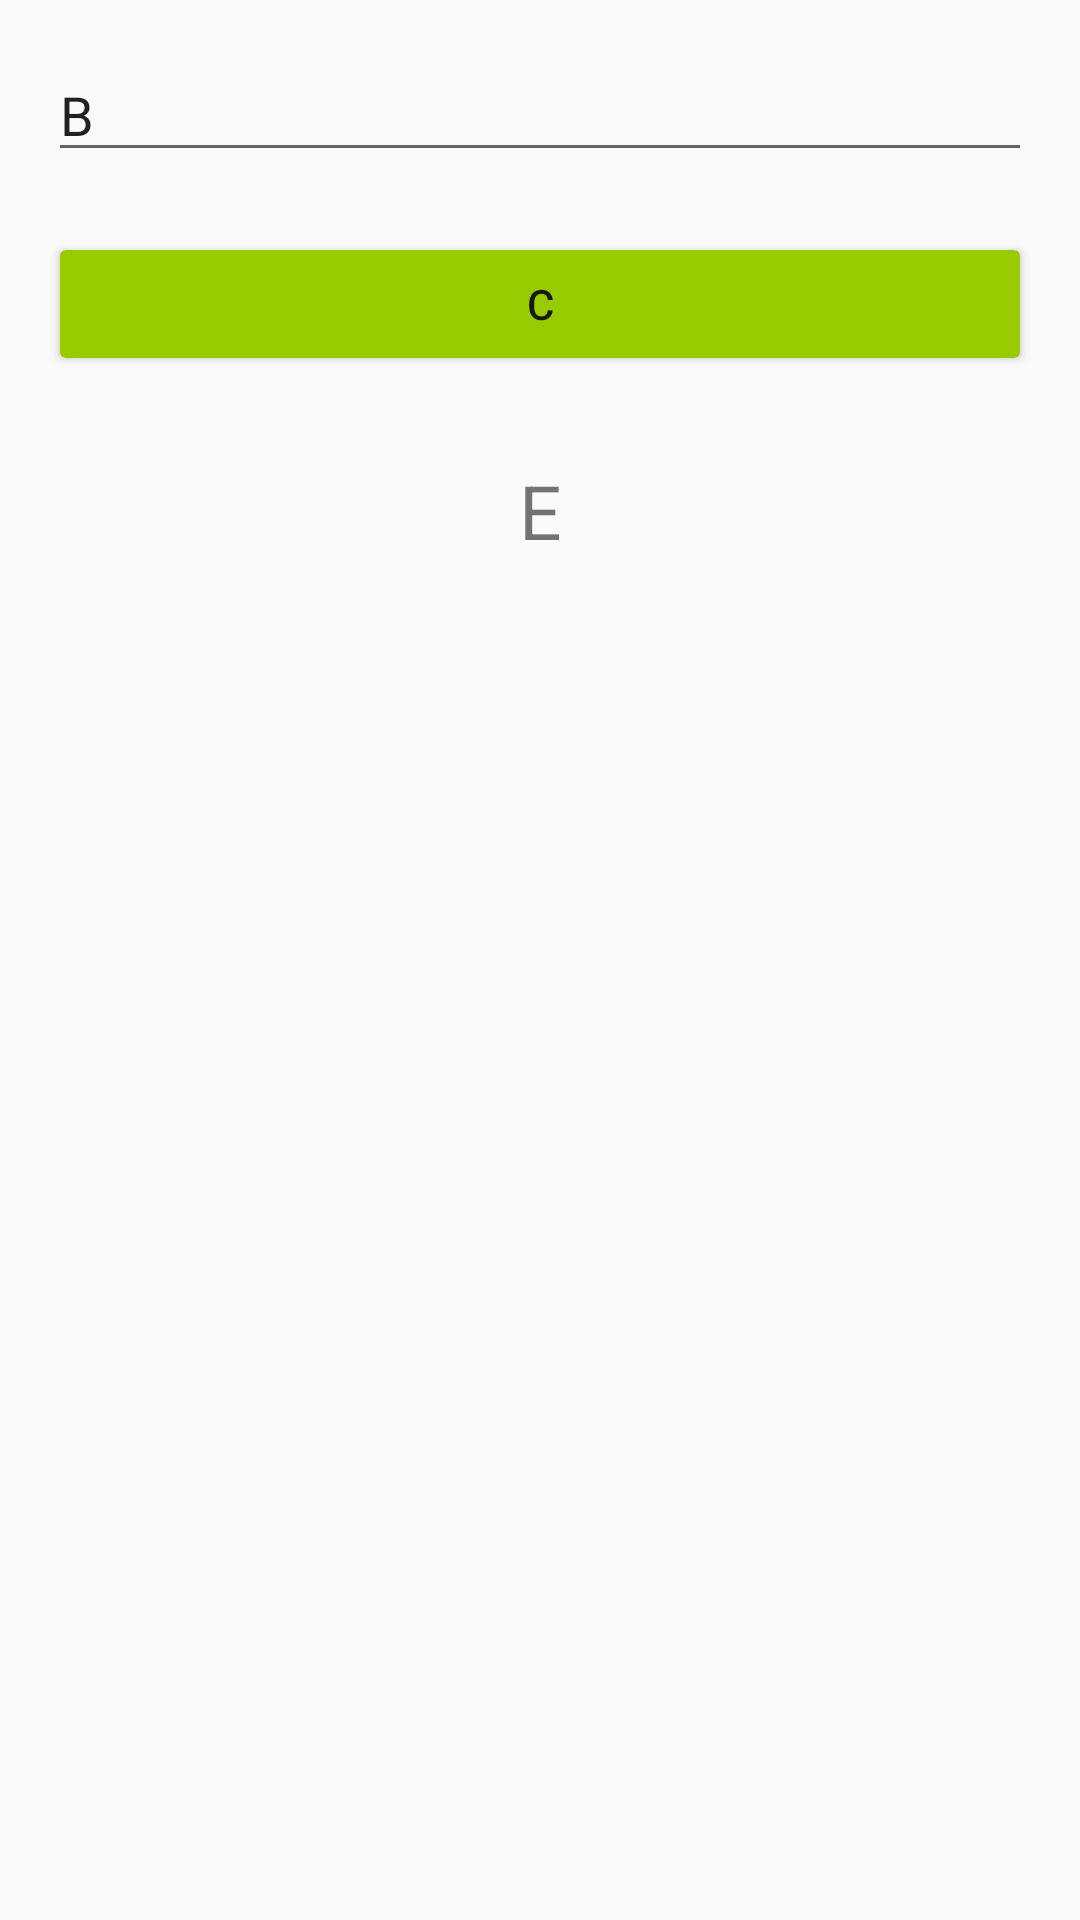

Android layout source for this screen:
<!-- AndroidManifest.xml: application theme AppTheme -->
<!-- res/layout/activity_main.xml -->
<?xml version="1.0" encoding="utf-8"?>
<LinearLayout xmlns:android="http://schemas.android.com/apk/res/android"
    android:layout_width="match_parent"
    android:padding="16dp"
    android:orientation="vertical"
    android:layout_height="match_parent">


    <EditText
        android:id="@+id/inp"
        android:layout_width="match_parent"
        android:layout_height="wrap_content"
        android:layout_marginBottom="20dp"
        android:inputType="text"
        android:text="@string/inp" />

    <Button
        android:id="@+id/btn"
        android:layout_width="match_parent"
        android:layout_height="wrap_content"
        android:layout_marginBottom="20dp"
        android:text="@string/btn" />
    <TextView
        android:id="@+id/txtout"
        android:layout_width="match_parent"
        android:layout_height="50dp"
        android:textSize="25dp"
        android:gravity="center"
        android:layout_marginBottom="20dp"
        android:text="@string/out"

        />
</LinearLayout>
<!-- resources referenced by this layout -->
<resources>
  <string name="btn">C</string>
  <string name="inp">B</string>
  <string name="out">E</string>
  <style name="AppTheme" parent="Theme.AppCompat.Light.DarkActionBar">
          
          <item name="colorPrimary">@android:color/holo_purple</item>
          <item name="colorPrimaryDark">@android:color/holo_orange_dark</item>
          <item name="colorAccent">@color/colorAccent</item>
          <item name="colorButtonNormal">@android:color/holo_green_light</item>
      </style>
  <!-- not gathered from this repository: default colours our renderer supplied (Android Studio template values) -->
  <color name="colorAccent">#FF03DAC5</color>
</resources>
